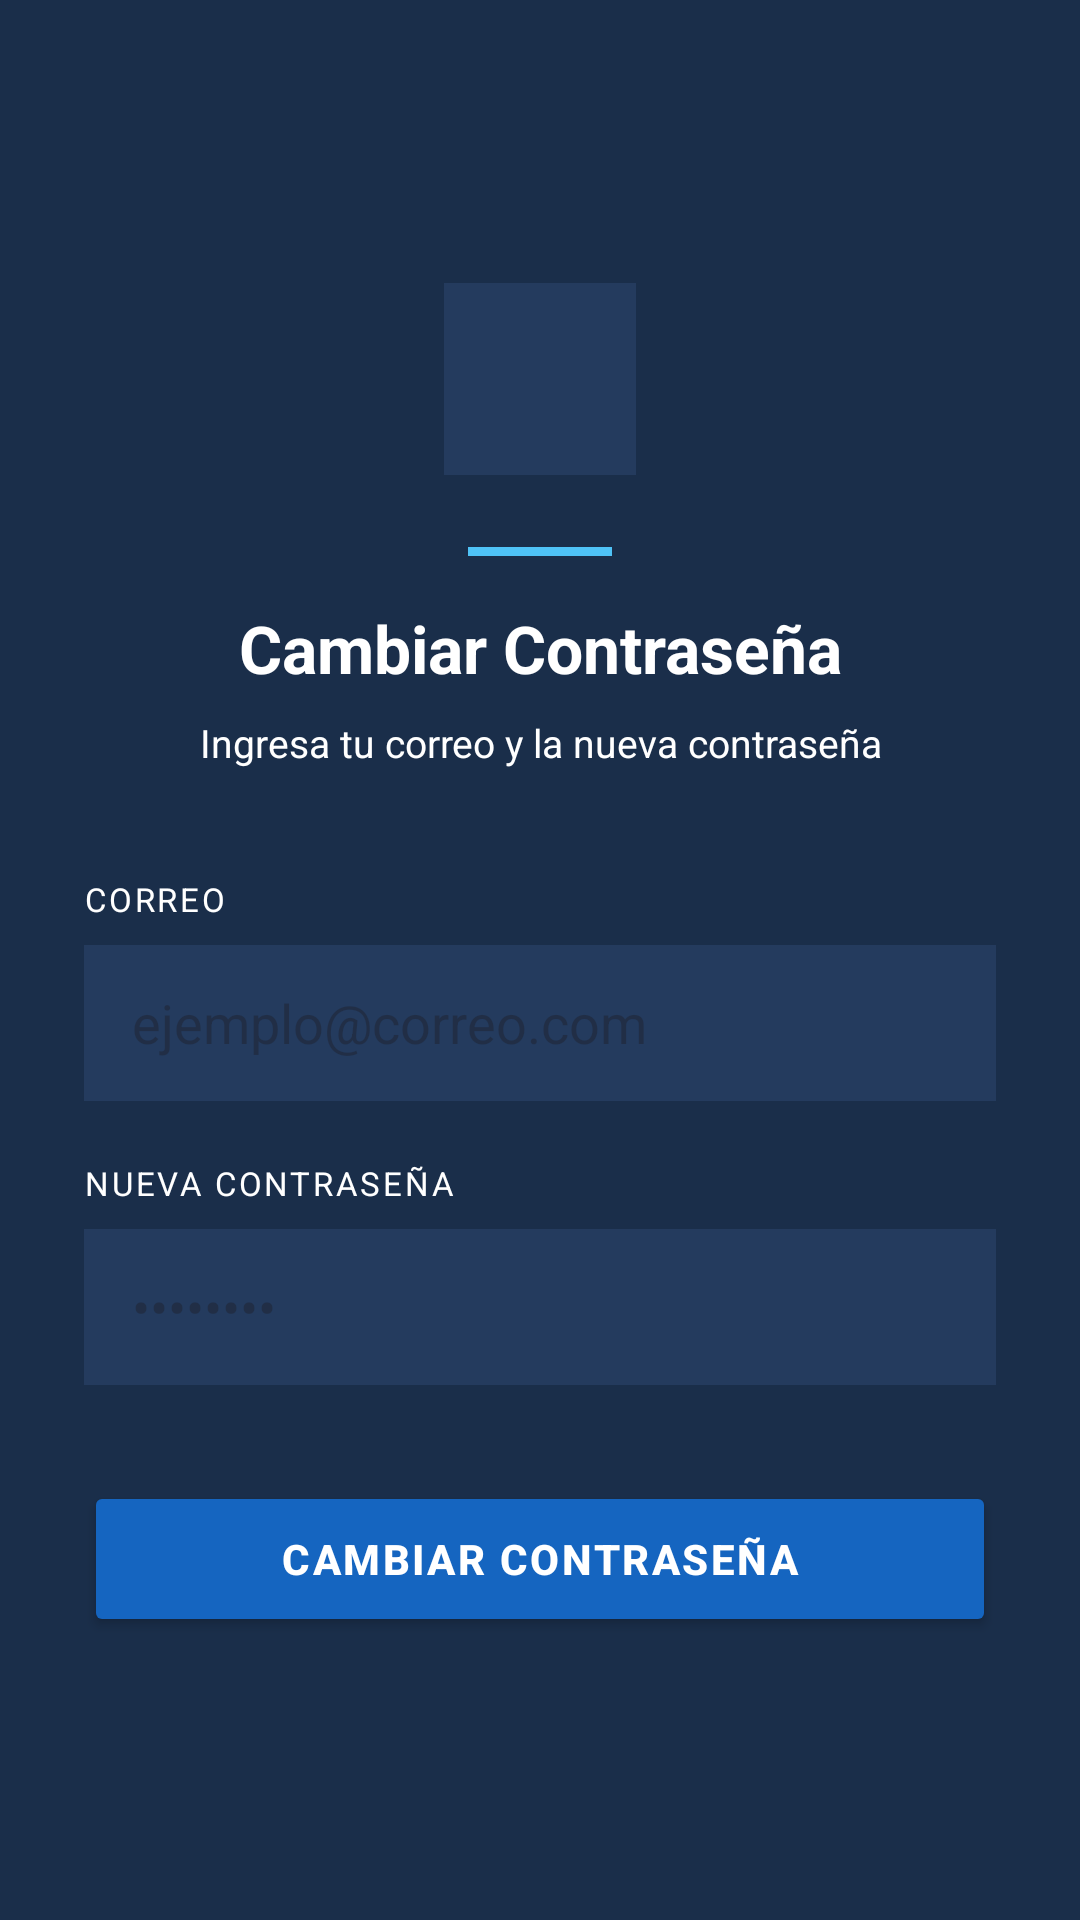

This screen was rendered from an Android layout file. Write that file and the resources it references.
<!-- AndroidManifest.xml: application theme Theme.StationAdviser -->
<!-- res/layout/activity_reset_password.xml -->
<?xml version="1.0" encoding="utf-8"?>
<LinearLayout xmlns:android="http://schemas.android.com/apk/res/android"
    android:orientation="vertical"
    android:padding="28dp"
    android:gravity="center"
    android:layout_width="match_parent"
    android:layout_height="match_parent"
    android:background="#1A2E4A">

    
    <View
        android:layout_width="64dp"
        android:layout_height="64dp"
        android:background="#243B5E"
        android:layout_marginBottom="24dp"/>

    
    <View
        android:layout_width="48dp"
        android:layout_height="3dp"
        android:background="#4FC3F7"
        android:layout_gravity="center_horizontal"
        android:layout_marginBottom="16dp"/>
    <ProgressBar
        android:id="@+id/progressBar"
        android:layout_width="wrap_content"
        android:layout_height="wrap_content"
        android:layout_gravity="center"
        android:visibility="gone" />
    <TextView
        android:layout_width="match_parent"
        android:layout_height="wrap_content"
        android:text="Cambiar Contraseña"
        android:textSize="22sp"
        android:textStyle="bold"
        android:textColor="#FFFFFF"
        android:gravity="center"
        android:layout_marginBottom="8dp"/>

    <TextView
        android:layout_width="match_parent"
        android:layout_height="wrap_content"
        android:text="Ingresa tu correo y la nueva contraseña"
        android:textSize="13sp"
        android:textColor="#FFFFFF"
        android:gravity="center"
        android:layout_marginBottom="36dp"/>

    
    <TextView
        android:layout_width="match_parent"
        android:layout_height="wrap_content"
        android:text="CORREO"
        android:textSize="11sp"
        android:textColor="#FFFFFF"
        android:letterSpacing="0.08"
        android:layout_marginBottom="8dp"/>

    <EditText
        android:id="@+id/editCorreoReset"
        android:hint="ejemplo@correo.com"
        android:textColor="#FFFFFF"
        android:background="#243B5E"
        android:paddingStart="16dp"
        android:paddingEnd="16dp"
        android:layout_width="match_parent"
        android:layout_height="52dp"
        android:layout_marginBottom="20dp"/>

    
    <TextView
        android:layout_width="match_parent"
        android:layout_height="wrap_content"
        android:text="NUEVA CONTRASEÑA"
        android:textSize="11sp"
        android:textColor="#FFFFFF"
        android:letterSpacing="0.08"
        android:layout_marginBottom="8dp"/>

    <EditText
        android:id="@+id/editNuevaContrasena"
        android:hint="••••••••"
        android:textColor="#FFFFFF"
        android:inputType="textPassword"
        android:background="#243B5E"
        android:paddingStart="16dp"
        android:paddingEnd="16dp"
        android:layout_width="match_parent"
        android:layout_height="52dp"
        android:layout_marginBottom="32dp"/>

    <Button
        android:id="@+id/buttonCambiarContrasena"
        android:text="CAMBIAR CONTRASEÑA"
        android:textSize="14sp"
        android:textStyle="bold"
        android:textColor="#FFFFFF"
        android:letterSpacing="0.06"
        android:backgroundTint="#1565C0"
        android:layout_width="match_parent"
        android:layout_height="52dp"/>

</LinearLayout>
<!-- resources referenced by this layout -->
<resources>
  <style name="Theme.StationAdviser" parent="Base.Theme.StationAdviser" />
  <style name="Base.Theme.StationAdviser" parent="Theme.Material3.DayNight.NoActionBar">
          
          
      </style>
</resources>
